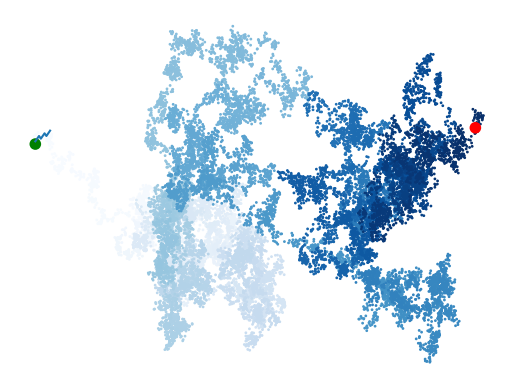

This figure's Python source:
from numpy import *
from numpy.random import *
from matplotlib.pyplot import *

plot([1,2,3,2,3,4,3,4,5])
show()
#
# x = linspace(0, 4.*pi, 100)
# y = sin(x)
# plot(x, y)
# show()
#
# x = linspace(-10., 10., 200)
# x2 = linspace(-10., 10., 200)
# y = sin(x) * exp(-(x/5.0)**2)
# y2 = cos(x2) * exp(-(x2/2.0)**2)
# figure(1, figsize = (6,4) )
# plot(x, y, 'b-', label='theory')
# plot(x2, y2, 'ro', label="data")
# xlabel('x')
# legend(loc='upper right')
# axhline(color = 'gray', zorder=-1)
# axvline(color = 'gray', zorder=-1)
# ylim(-1.3, 1.3)
# savefig('WavyPulse.pdf')
# show()

num_points = 20000
x_values = zeros(num_points)
y_values = zeros(num_points)

for i in range(num_points - 1):
    x_values[i + 1] = x_values[i] + randn()
    y_values[i + 1] = y_values[i] + randn()

point_numbers = range(num_points)
scatter(x_values, y_values, s=1, c=point_numbers, cmap=cm.Blues)
# pierwszy i ostatni punkt
scatter(x_values[0], y_values[0], c='green', edgecolors='none', s=70)
scatter(x_values[-1], y_values[-1], c='red', edgecolors='none', s=70)
# ukrycie osi
axis('off')
show()
figure(dpi=128, figsize=(7, 4))